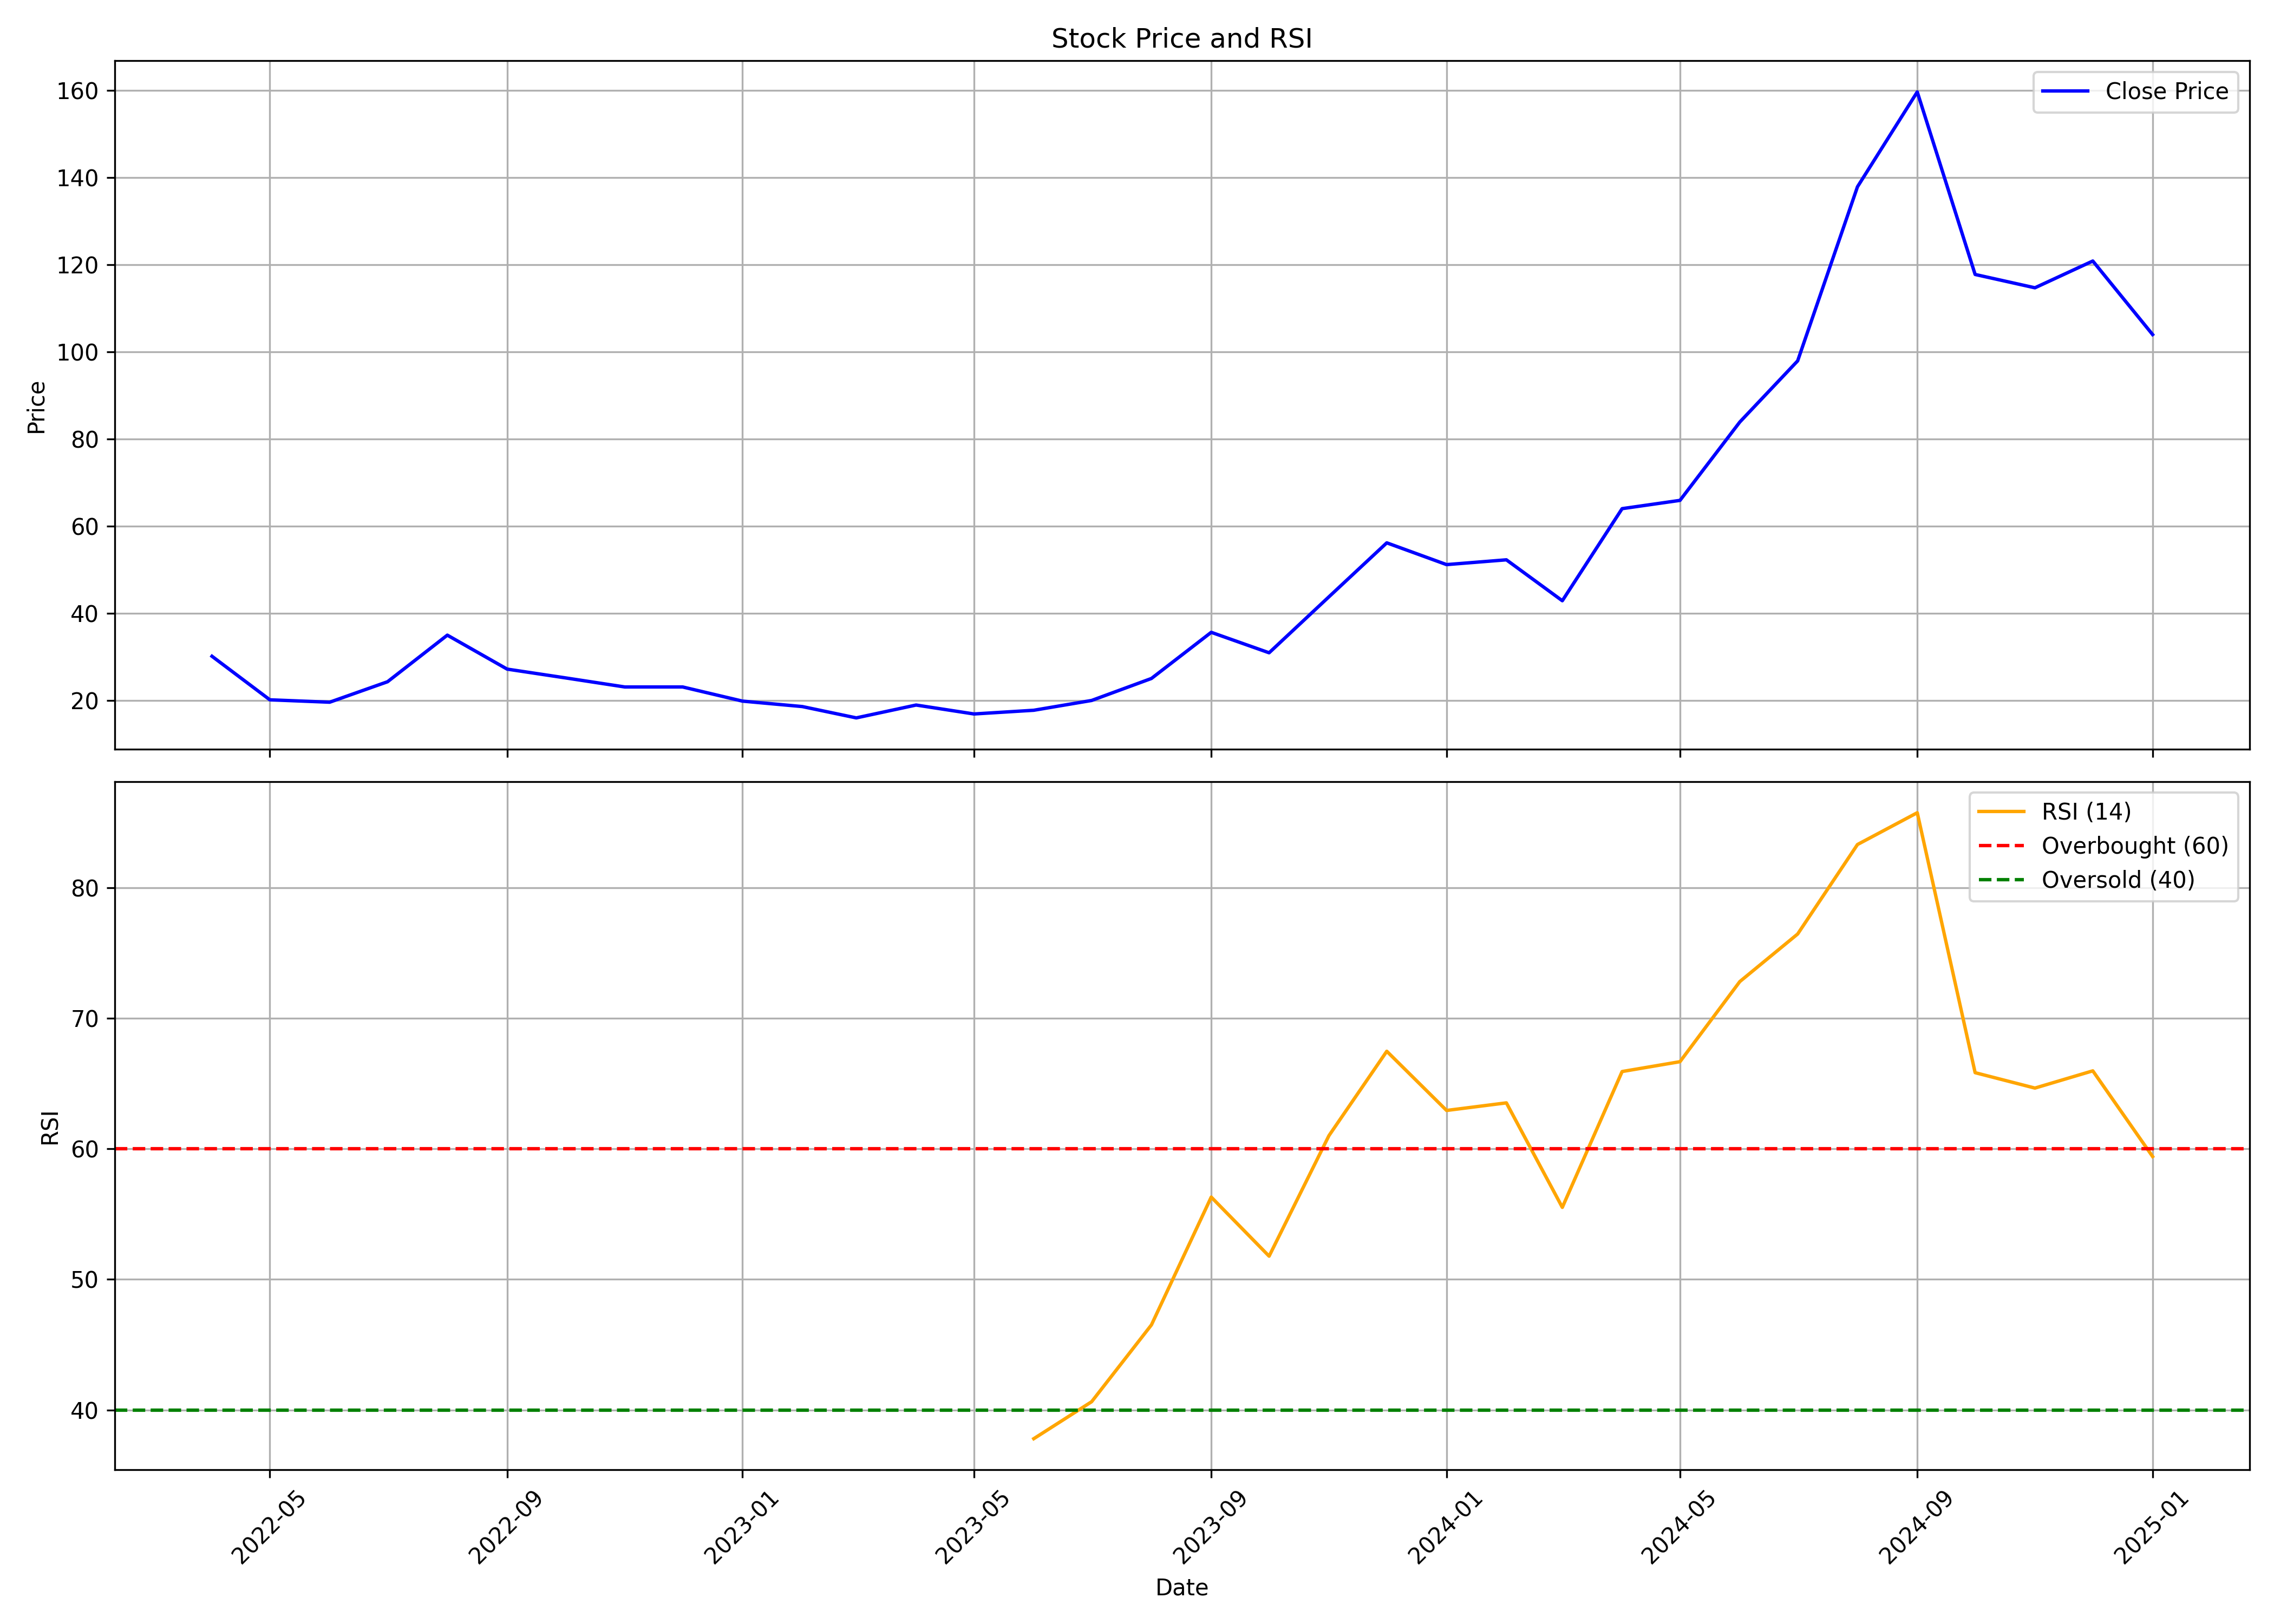

The data file committed next to this chart (first rows):
, Unnamed: 0.1, Unnamed: 0, date, symbol, open, high, low, close, volume, rsi
0, 0, 0, 2022-04-01, GMRP&UI, 31.95, 35.6, 23.2, 30.1, 93374946, 
1, 1, 1, 2022-05-01, GMRP&UI, 29.1, 31.55, 20.0, 20.1, 25054107, 
2, 2, 2, 2022-06-01, GMRP&UI, 19.3, 25.25, 18.45, 19.55, 25259254, 
3, 3, 3, 2022-07-01, GMRP&UI, 19.65, 24.65, 19.25, 24.25, 22296909, 
4, 4, 4, 2022-08-01, GMRP&UI, 24.5, 38.55, 23.9, 34.95, 37353736, 
5, 5, 5, 2022-09-01, GMRP&UI, 33.25, 35.95, 24.9, 27.15, 40899130, 
6, 6, 6, 2022-10-01, GMRP&UI, 26.8, 29.4, 24.5, 25.15, 9243881, 
7, 7, 7, 2022-11-01, GMRP&UI, 25.2, 25.5, 22.15, 23.05, 11155386, 
8, 8, 8, 2022-12-01, GMRP&UI, 23.3, 25.65, 20.6, 23.05, 23365535, 
9, 9, 9, 2023-01-01, GMRP&UI, 23.25, 23.85, 18.7, 19.8, 7295088, 
10, 10, 10, 2023-02-01, GMRP&UI, 20.2, 21.0, 16.5, 18.55, 11916466, 
11, 11, 11, 2023-03-01, GMRP&UI, 18.2, 19.3, 14.35, 15.95, 12848690, 
12, 12, 12, 2023-04-01, GMRP&UI, 16.25, 19.95, 15.95, 18.9, 9762837, 
13, 13, 13, 2023-05-01, GMRP&UI, 18.9, 19.9, 16.35, 16.85, 8036376, 
14, 14, 14, 2023-06-01, GMRP&UI, 17.25, 19.5, 16.7, 17.7, 14196512, 37.8
15, 15, 15, 2023-07-01, GMRP&UI, 17.9, 24.15, 17.75, 19.95, 127818044, 40.63
16, 16, 16, 2023-08-01, GMRP&UI, 20.05, 26.65, 18.8, 25.0, 97843497, 46.51
17, 17, 17, 2023-09-01, GMRP&UI, 25.2, 48.55, 24.95, 35.6, 262851305, 56.3
18, 18, 18, 2023-10-01, GMRP&UI, 35.6, 35.65, 29.7, 30.9, 64159064, 51.78
19, 19, 19, 2023-11-01, GMRP&UI, 30.9, 46.05, 30.4, 43.75, 97452003, 61.01
20, 20, 20, 2023-12-01, GMRP&UI, 44.4, 57.25, 41.7, 56.15, 208196572, 67.48
21, 21, 21, 2024-01-01, GMRP&UI, 56.95, 57.7, 47.05, 51.15, 73087497, 62.94
22, 22, 22, 2024-02-01, GMRP&UI, 51.5, 61.2, 46.45, 52.25, 116077063, 63.52
23, 23, 23, 2024-03-01, GMRP&UI, 52.55, 53.65, 38.6, 42.85, 77759529, 55.52
24, 24, 24, 2024-04-01, GMRP&UI, 43.85, 71.65, 43.75, 64.0, 132472772, 65.92
25, 25, 25, 2024-05-01, GMRP&UI, 64.0, 74.05, 58.55, 65.9, 88742939, 66.68
26, 26, 26, 2024-06-01, GMRP&UI, 69.15, 97.5, 62.45, 83.89, 96365909, 72.81
27, 27, 27, 2024-07-01, GMRP&UI, 85.3, 107.5, 83.45, 97.94, 96154334, 76.46
28, 28, 28, 2024-08-01, GMRP&UI, 98.4, 140.2, 89.29, 137.9, 132421240, 83.31
29, 29, 29, 2024-09-01, GMRP&UI, 139.0, 169.2, 130.4, 159.7, 127478294, 85.75
30, 30, 30, 2024-10-01, GMRP&UI, 159.0, 159.9, 114.1, 117.8, 53016489, 65.84
31, 31, 31, 2024-11-01, GMRP&UI, 118.5, 121.5, 97.3, 114.7, 36434014, 64.66
32, 32, 32, 2024-12-01, GMRP&UI, 116.8, 120.9, 98.62, 120.9, 39146944, 65.98
33, 33, 33, 2025-01-01, GMRP&UI, 125.0, 133.2, 102.9, 104, 42077693, 59.41
